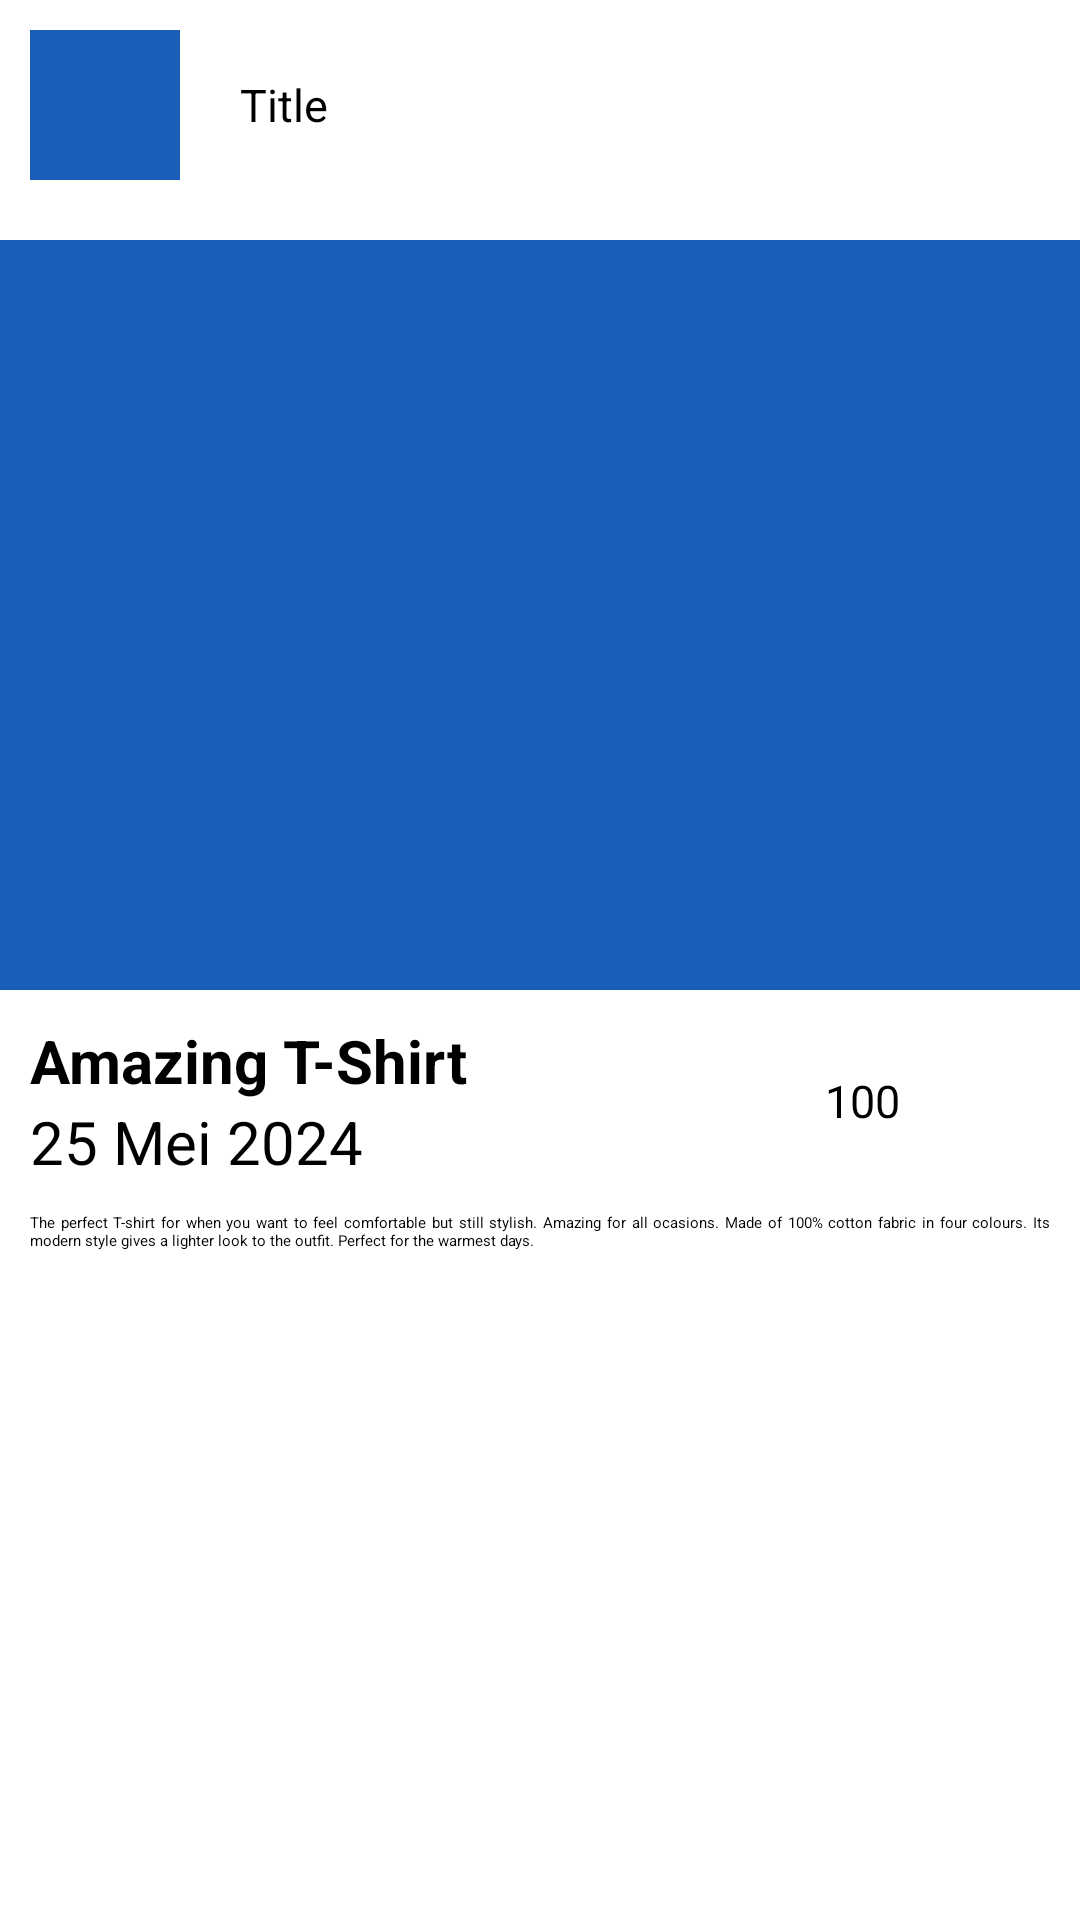

Produce the Android XML layout that renders to this screen, including the resource entries it uses.
<!-- AndroidManifest.xml: application theme Theme.BarterBuddy -->
<!-- res/layout/list_post.xml -->
<?xml version="1.0" encoding="utf-8"?>
<androidx.constraintlayout.widget.ConstraintLayout xmlns:android="http://schemas.android.com/apk/res/android"
    xmlns:app="http://schemas.android.com/apk/res-auto"
    android:layout_width="match_parent"
    android:layout_height="wrap_content"
    xmlns:tools="http://schemas.android.com/tools">

    <LinearLayout
        android:id="@+id/linearLayout2"
        android:layout_width="match_parent"
        android:layout_height="wrap_content"
        android:layout_margin="10dp"
        android:orientation="horizontal"
        app:layout_constraintEnd_toEndOf="parent"
        app:layout_constraintStart_toStartOf="parent"
        app:layout_constraintTop_toTopOf="parent">

        <ImageView
            android:id="@+id/profile"
            android:layout_width="50dp"
            android:layout_height="50dp"
            android:src="@color/blue" />

        <TextView
            android:id="@+id/title"
            android:layout_width="wrap_content"
            android:layout_height="wrap_content"
            android:layout_gravity="center_vertical"
            android:paddingHorizontal="20dp"
            android:text="Title"
            android:textColor="@color/black"
            android:textSize="15sp" />

    </LinearLayout>

    <ImageView
        android:id="@+id/imageView2"
        android:layout_width="match_parent"
        android:layout_height="250dp"
        android:layout_marginVertical="20dp"
        android:src="@color/blue"
        app:layout_constraintEnd_toEndOf="parent"
        app:layout_constraintStart_toStartOf="parent"
        app:layout_constraintTop_toBottomOf="@+id/linearLayout2" />

    <LinearLayout
        android:id="@+id/ll"
        android:layout_width="match_parent"
        android:layout_height="wrap_content"
        android:orientation="horizontal"
        app:layout_constraintEnd_toEndOf="parent"
        app:layout_constraintStart_toStartOf="parent"
        app:layout_constraintTop_toBottomOf="@+id/imageView2">

        <LinearLayout
            android:gravity="center"
            android:layout_margin="10dp"
            android:layout_width="match_parent"
            android:layout_height="wrap_content"
            android:orientation="horizontal"
            tools:ignore="UselessParent">

            <LinearLayout
                android:layout_width="317dp"
                android:layout_height="wrap_content"
                android:layout_weight="1"
                android:orientation="vertical">

                <TextView
                    android:id="@+id/title2"
                    android:layout_width="wrap_content"
                    android:layout_height="wrap_content"
                    android:text="Amazing T-Shirt"
                    android:textColor="@color/black"
                    android:textSize="20sp"
                    android:textStyle="bold" />

                <TextView
                    android:id="@+id/subtitle"
                    android:layout_width="wrap_content"
                    android:layout_height="wrap_content"
                    android:text="25 Mei 2024"
                    android:textColor="@color/black"
                    android:textSize="20sp" />

            </LinearLayout>

            <TextView
                android:id="@+id/interest"
                android:layout_width="wrap_content"
                android:layout_height="wrap_content"
                android:textSize="15sp"
                android:text="100"/>

            <ImageView
                android:id="@+id/fav"
                android:layout_width="50dp"
                android:layout_height="35dp"
                android:contentDescription="TODO"
                android:src="@drawable/baseline_favorite_border_24" />

        </LinearLayout>

    </LinearLayout>

    <TextView
        android:id="@+id/desc"
        android:layout_width="match_parent"
        android:layout_height="wrap_content"
        android:layout_marginHorizontal="10dp"
        android:justificationMode="inter_word"
        android:text="@string/text"
        app:layout_constraintEnd_toEndOf="parent"
        app:layout_constraintStart_toStartOf="parent"
        app:layout_constraintTop_toBottomOf="@+id/ll" />

</androidx.constraintlayout.widget.ConstraintLayout>
<!-- resources referenced by this layout -->
<resources>
  <color name="black">#FF000000</color>
  <color name="blue">#195FBA</color>
  <string name="text">The perfect T-shirt for when you want to feel comfortable but still stylish. Amazing for all ocasions.
  Made of 100% cotton fabric in four colours. Its modern style gives a lighter look to the outfit. Perfect for the warmest days.</string>
  <style name="Theme.BarterBuddy" parent="Theme.MaterialComponents.Light.NoActionBar">
  
      </style>
</resources>
